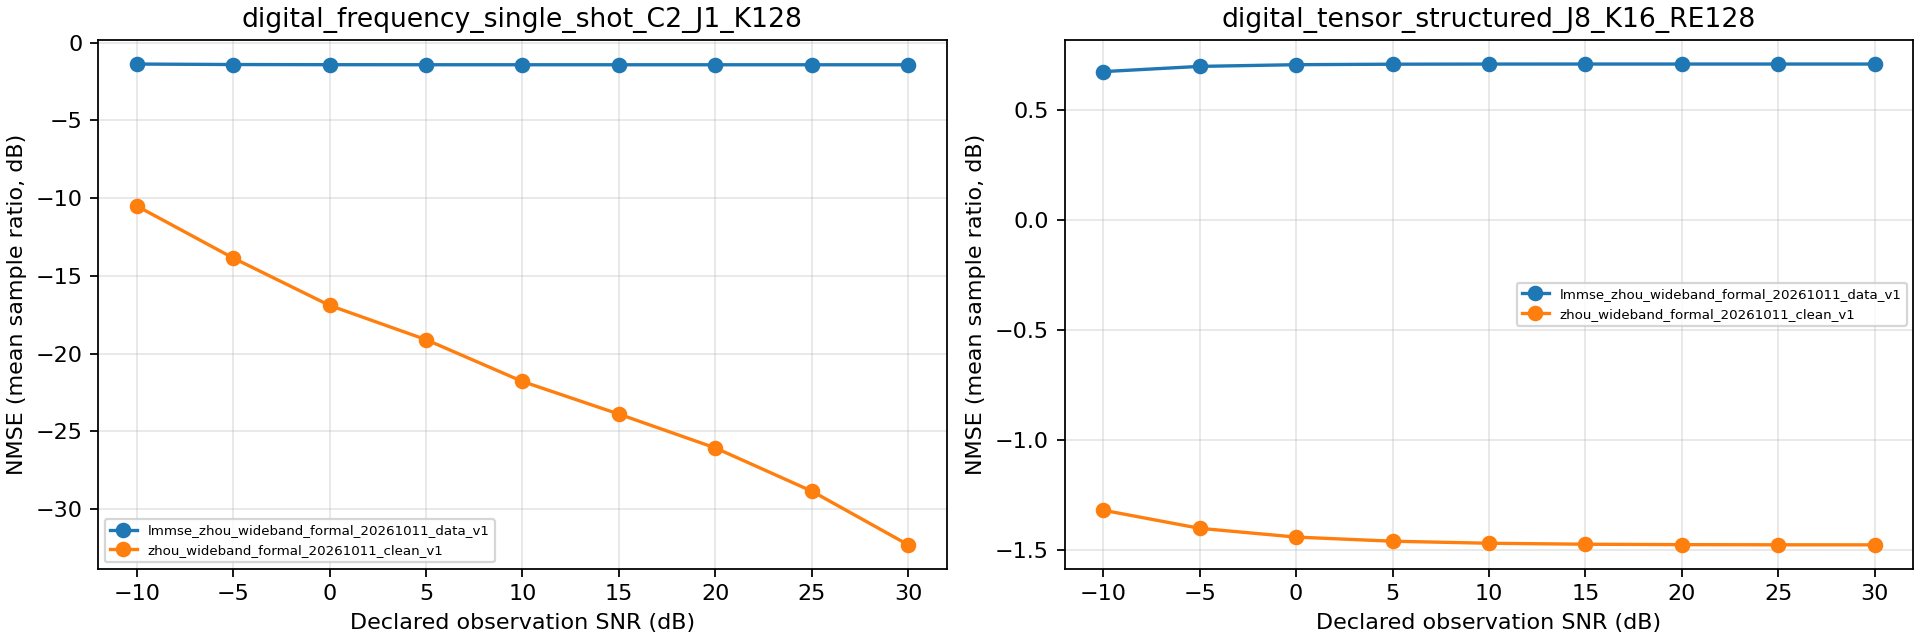

The data file committed next to this chart (first rows):
schedule, snr_db, estimator, nmse_db, mean_batch1_seconds, scenes
digital_frequency_single_shot_C2_J1_K128, -10.0, lmmse_zhou_wideband_formal_20261011_data…, -1.372, 0.5547, 100
digital_frequency_single_shot_C2_J1_K128, -10.0, zhou_wideband_formal_20261011_clean_v1, -10.5, 0.149, 100
digital_frequency_single_shot_C2_J1_K128, -5.0, lmmse_zhou_wideband_formal_20261011_data…, -1.403, 0.5521, 100
digital_frequency_single_shot_C2_J1_K128, -5.0, zhou_wideband_formal_20261011_clean_v1, -13.84, 0.145, 100
digital_frequency_single_shot_C2_J1_K128, 0.0, lmmse_zhou_wideband_formal_20261011_data…, -1.414, 0.561, 100
digital_frequency_single_shot_C2_J1_K128, 0.0, zhou_wideband_formal_20261011_clean_v1, -16.89, 0.1554, 100
digital_frequency_single_shot_C2_J1_K128, 5.0, lmmse_zhou_wideband_formal_20261011_data…, -1.417, 0.5615, 100
digital_frequency_single_shot_C2_J1_K128, 5.0, zhou_wideband_formal_20261011_clean_v1, -19.1, 0.1471, 100
digital_frequency_single_shot_C2_J1_K128, 10.0, lmmse_zhou_wideband_formal_20261011_data…, -1.418, 0.5585, 100
digital_frequency_single_shot_C2_J1_K128, 10.0, zhou_wideband_formal_20261011_clean_v1, -21.79, 0.1466, 100
digital_frequency_single_shot_C2_J1_K128, 15.0, lmmse_zhou_wideband_formal_20261011_data…, -1.418, 0.5568, 100
digital_frequency_single_shot_C2_J1_K128, 15.0, zhou_wideband_formal_20261011_clean_v1, -23.88, 0.1499, 100
digital_frequency_single_shot_C2_J1_K128, 20.0, lmmse_zhou_wideband_formal_20261011_data…, -1.418, 0.5549, 100
digital_frequency_single_shot_C2_J1_K128, 20.0, zhou_wideband_formal_20261011_clean_v1, -26.06, 0.1457, 100
digital_frequency_single_shot_C2_J1_K128, 25.0, lmmse_zhou_wideband_formal_20261011_data…, -1.418, 0.566, 100
digital_frequency_single_shot_C2_J1_K128, 25.0, zhou_wideband_formal_20261011_clean_v1, -28.84, 0.1564, 100
digital_frequency_single_shot_C2_J1_K128, 30.0, lmmse_zhou_wideband_formal_20261011_data…, -1.418, 0.5656, 100
digital_frequency_single_shot_C2_J1_K128, 30.0, zhou_wideband_formal_20261011_clean_v1, -32.29, 0.1483, 100
digital_tensor_structured_J8_K16_RE128, -10.0, lmmse_zhou_wideband_formal_20261011_data…, 0.6745, 0.5731, 100
digital_tensor_structured_J8_K16_RE128, -10.0, zhou_wideband_formal_20261011_clean_v1, -1.321, 0.1485, 100
digital_tensor_structured_J8_K16_RE128, -5.0, lmmse_zhou_wideband_formal_20261011_data…, 0.6984, 0.5651, 100
digital_tensor_structured_J8_K16_RE128, -5.0, zhou_wideband_formal_20261011_clean_v1, -1.403, 0.1489, 100
digital_tensor_structured_J8_K16_RE128, 0.0, lmmse_zhou_wideband_formal_20261011_data…, 0.7061, 0.5604, 100
digital_tensor_structured_J8_K16_RE128, 0.0, zhou_wideband_formal_20261011_clean_v1, -1.443, 0.1499, 100
digital_tensor_structured_J8_K16_RE128, 5.0, lmmse_zhou_wideband_formal_20261011_data…, 0.7083, 0.5754, 100
digital_tensor_structured_J8_K16_RE128, 5.0, zhou_wideband_formal_20261011_clean_v1, -1.462, 0.1606, 100
digital_tensor_structured_J8_K16_RE128, 10.0, lmmse_zhou_wideband_formal_20261011_data…, 0.7089, 0.5659, 100
digital_tensor_structured_J8_K16_RE128, 10.0, zhou_wideband_formal_20261011_clean_v1, -1.471, 0.1497, 100
digital_tensor_structured_J8_K16_RE128, 15.0, lmmse_zhou_wideband_formal_20261011_data…, 0.709, 0.5674, 100
digital_tensor_structured_J8_K16_RE128, 15.0, zhou_wideband_formal_20261011_clean_v1, -1.476, 0.1495, 100
digital_tensor_structured_J8_K16_RE128, 20.0, lmmse_zhou_wideband_formal_20261011_data…, 0.709, 0.5651, 100
digital_tensor_structured_J8_K16_RE128, 20.0, zhou_wideband_formal_20261011_clean_v1, -1.478, 0.1494, 100
digital_tensor_structured_J8_K16_RE128, 25.0, lmmse_zhou_wideband_formal_20261011_data…, 0.709, 0.5613, 100
digital_tensor_structured_J8_K16_RE128, 25.0, zhou_wideband_formal_20261011_clean_v1, -1.478, 0.1613, 100
digital_tensor_structured_J8_K16_RE128, 30.0, lmmse_zhou_wideband_formal_20261011_data…, 0.709, 0.5759, 100
digital_tensor_structured_J8_K16_RE128, 30.0, zhou_wideband_formal_20261011_clean_v1, -1.479, 0.1653, 100
